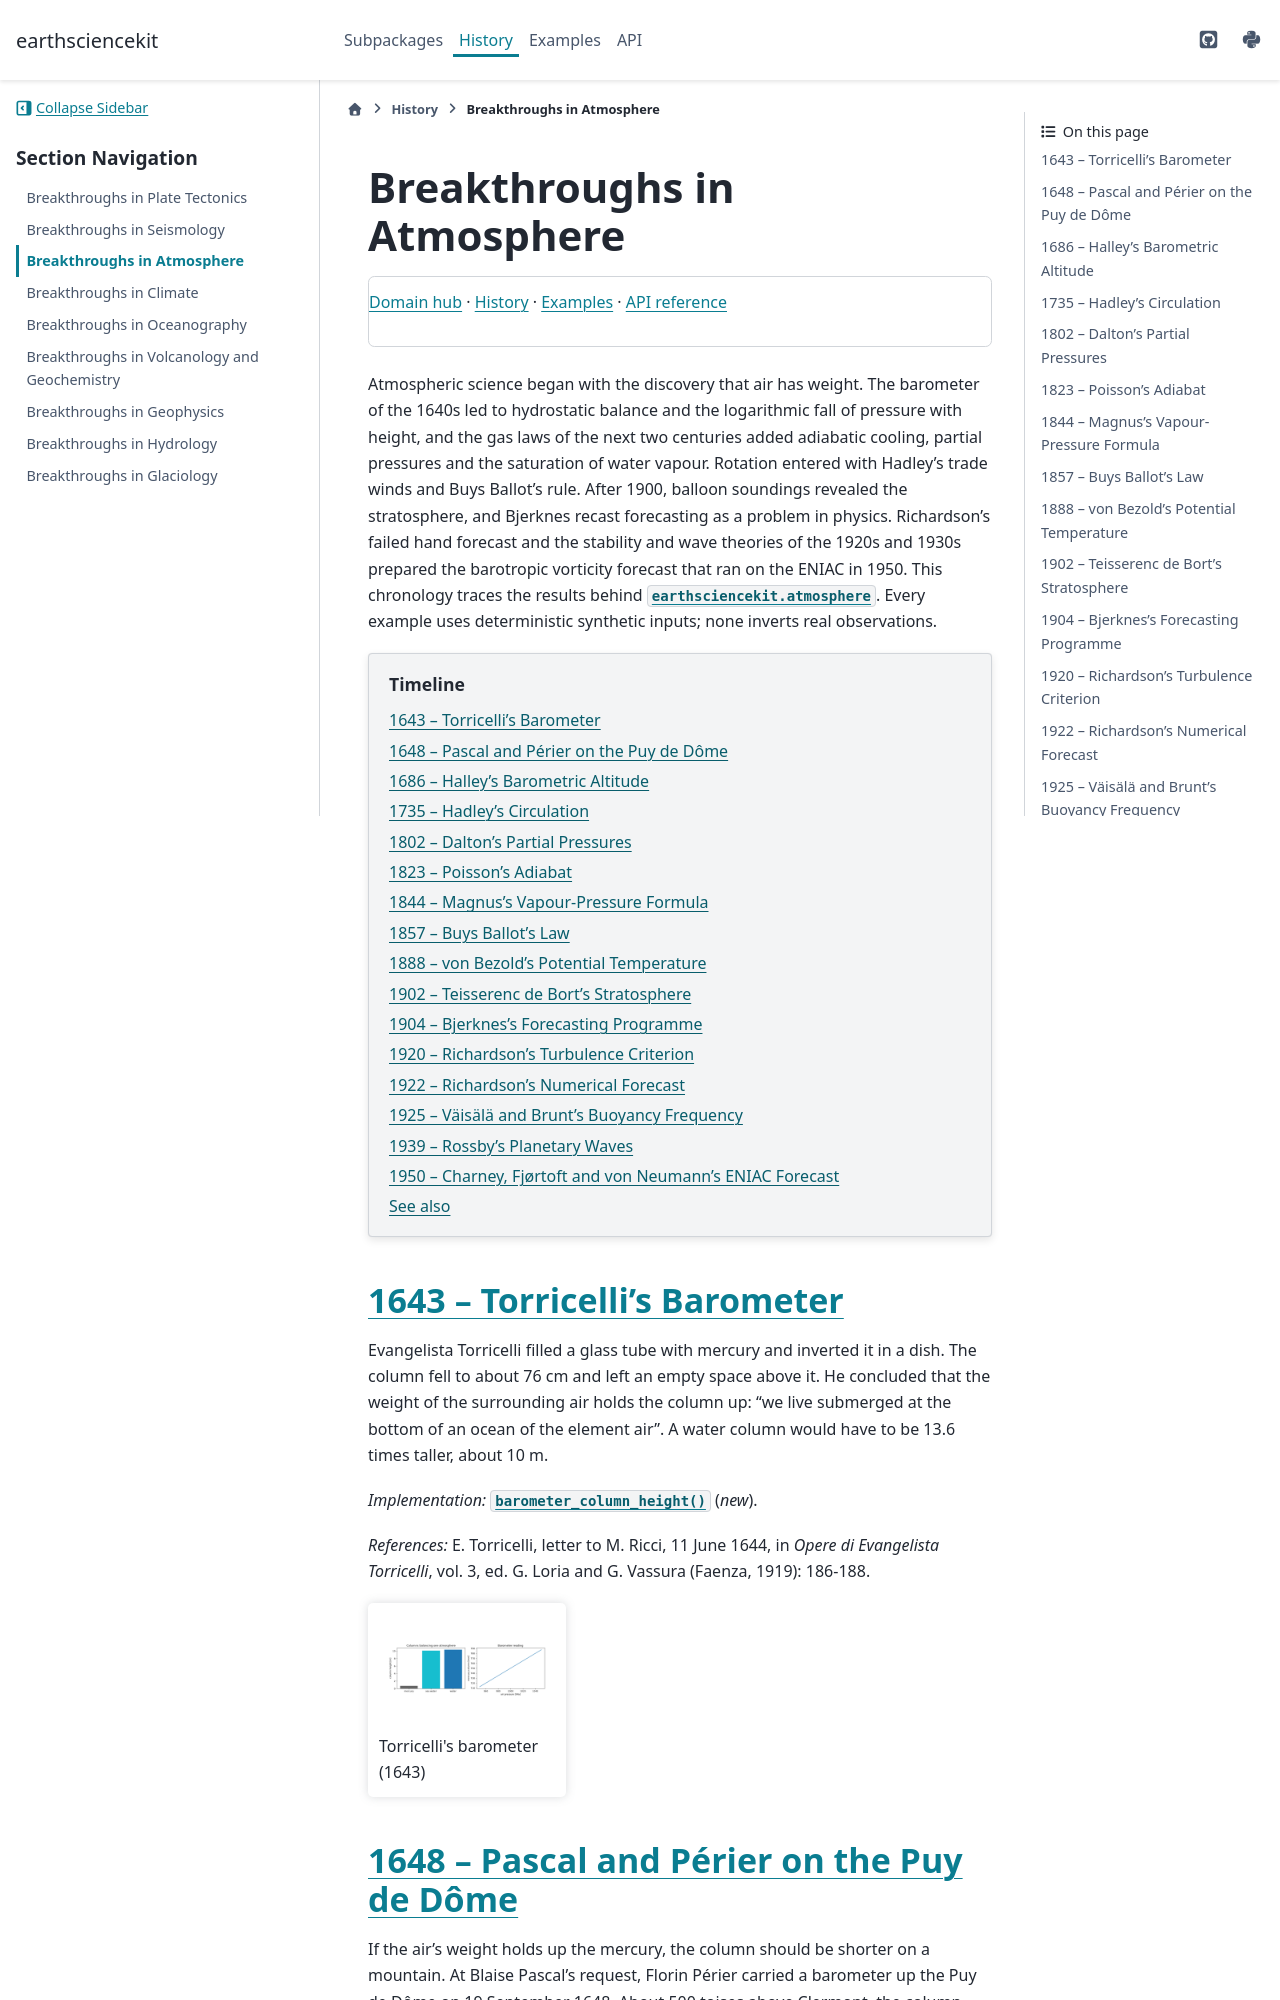

repository: cpoli/earthsciencekit · page: history/atmosphere_breakthroughs.html · generator: sphinx

Breakthroughs in Atmosphere
===========================

.. include:: /_generated/nav/atmosphere.rst

Atmospheric science began with the discovery that air has weight. The
barometer of the 1640s led to hydrostatic balance and the logarithmic fall of
pressure with height, and the gas laws of the next two centuries added
adiabatic cooling, partial pressures and the saturation of water vapour.
Rotation entered with Hadley's trade winds and Buys Ballot's rule. After 1900,
balloon soundings revealed the stratosphere, and Bjerknes recast forecasting
as a problem in physics. Richardson's failed hand forecast and the stability
and wave theories of the 1920s and 1930s prepared the barotropic vorticity
forecast that ran on the ENIAC in 1950. This chronology traces the results
behind :mod:`earthsciencekit.atmosphere`. Every example uses deterministic
synthetic inputs; none inverts real observations.

.. contents:: Timeline
   :local:
   :depth: 1

1643 -- Torricelli's Barometer
------------------------------

Evangelista Torricelli filled a glass tube with mercury and inverted it in a
dish. The column fell to about 76 cm and left an empty space above it. He
concluded that the weight of the surrounding air holds the column up: "we live
submerged at the bottom of an ocean of the element air". A water column would
have to be 13.6 times taller, about 10 m.

*Implementation:* :func:`~earthsciencekit.atmosphere.barometer_column_height`
(*new*).

*References:* E. Torricelli, letter to M. Ricci, 11 June 1644, in *Opere di
Evangelista Torricelli*, vol. 3, ed. G. Loria and G. Vassura (Faenza, 1919):
186-188.

.. minigallery:: ../../examples/atmosphere/plot_01_torricelli_barometer.py

1648 -- Pascal and Périer on the Puy de Dôme
--------------------------------------------

If the air's weight holds up the mercury, the column should be shorter on a
mountain. At Blaise Pascal's request, Florin Périer carried a barometer up the
Puy de Dôme on 19 September 1648. About 500 toises above Clermont, the column
had fallen by 3 inches and 1.5 lines, while a control barometer in the town
did not change. An isothermal hydrostatic column reproduces the drop to within
a millimetre.

*Implementation:* :func:`~earthsciencekit.atmosphere.barometric_pressure`.

*References:* B. Pascal, *Récit de la grande expérience de l'équilibre des
liqueurs* (Paris: Charles Savreux, 1648).

.. minigallery:: ../../examples/atmosphere/plot_02_pascal_perier_puy_de_dome.py
